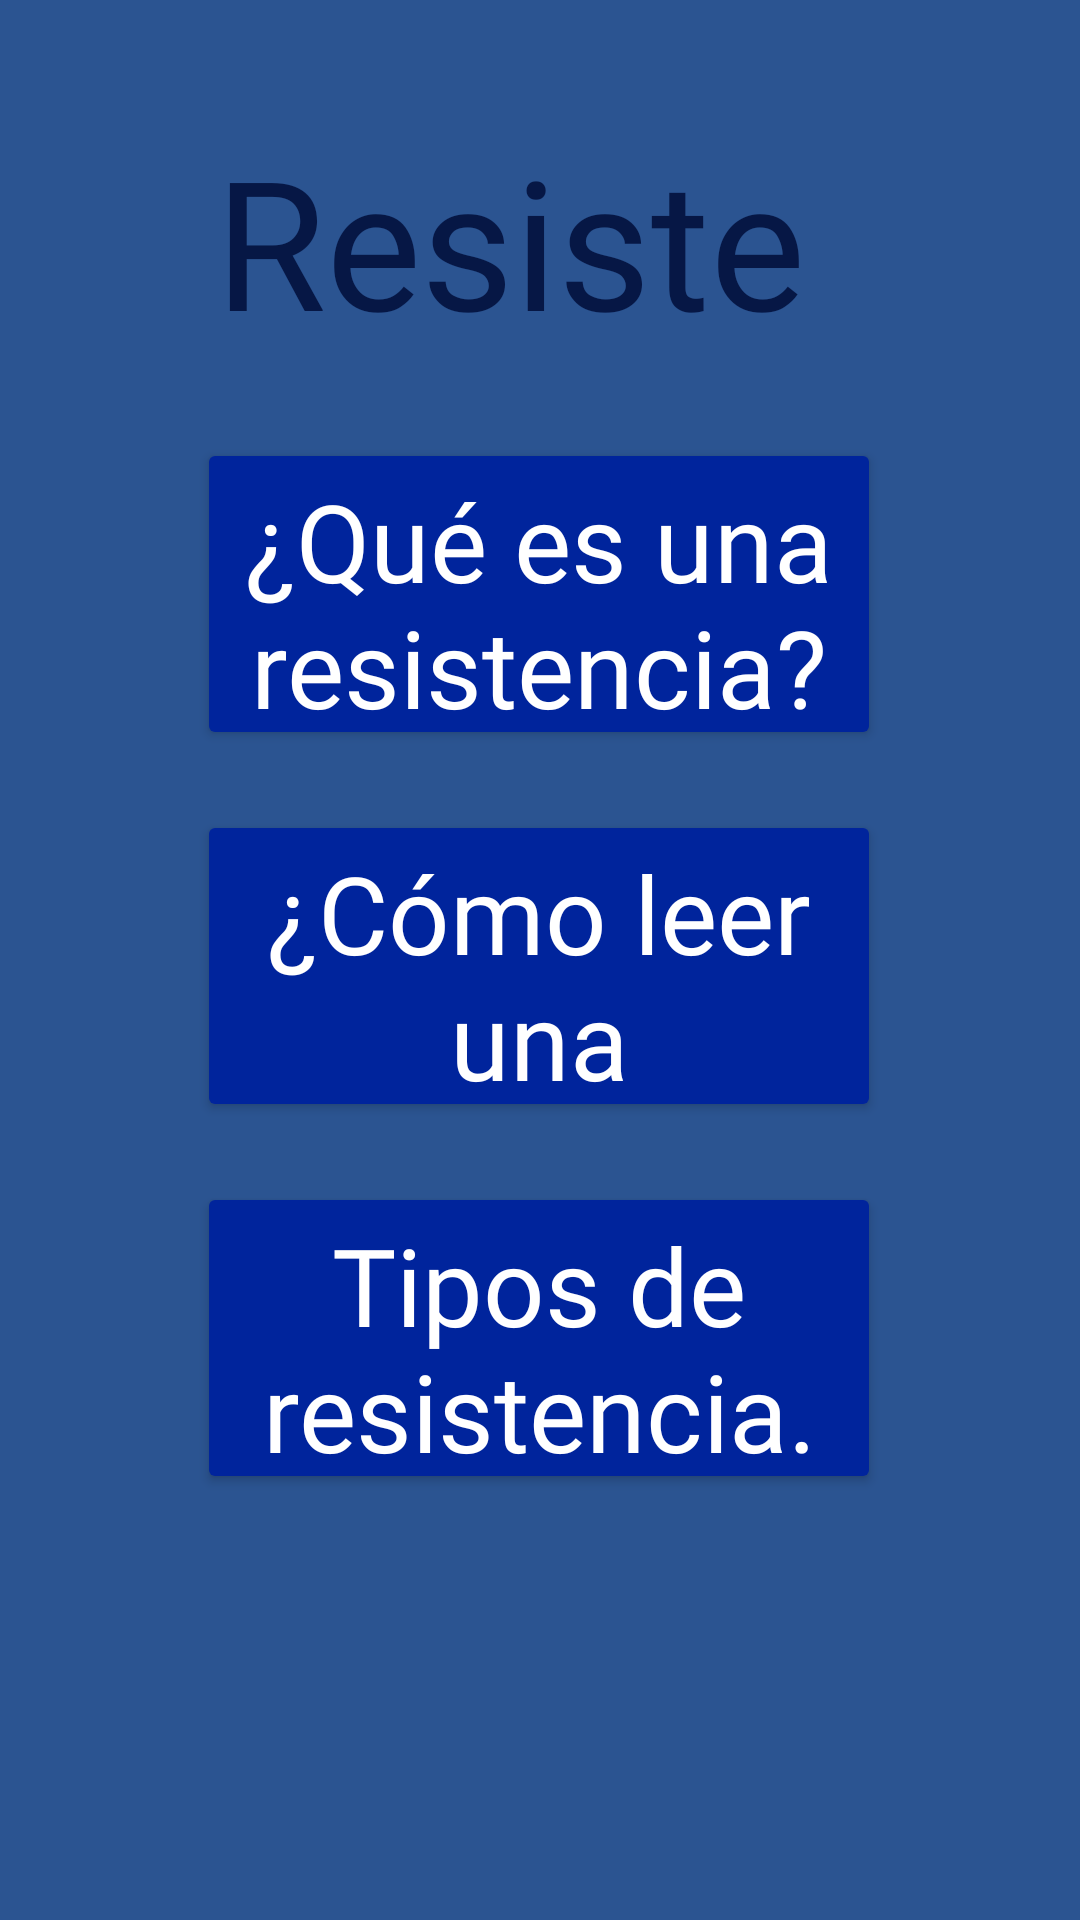

Here is an Android app screen rendered from its layout file. Give the layout XML and the strings, colors and styles it references.
<!-- AndroidManifest.xml: application theme Theme.AppCompat -->
<!-- res/layout/activity_resistencia.xml -->
<?xml version="1.0" encoding="utf-8"?>
<androidx.constraintlayout.widget.ConstraintLayout xmlns:android="http://schemas.android.com/apk/res/android"
    xmlns:app="http://schemas.android.com/apk/res-auto"
    xmlns:tools="http://schemas.android.com/tools"
    android:layout_width="match_parent"
    android:layout_height="match_parent"
    android:background="@color/primaryColor"
    tools:context=".ResistenciaActivity">

    <Button
        android:id="@+id/btnTiposResis"
        android:layout_width="228dp"
        android:layout_height="104dp"
        android:layout_marginTop="20dp"
        android:fontFamily="@font/rancho"
        android:text="@string/btn3_resis"
        android:textAppearance="@style/TextAppearance.AppCompat.Large"
        android:textSize="36sp"
        app:backgroundTint="@color/button"
        app:layout_constraintEnd_toEndOf="parent"
        app:layout_constraintHorizontal_bias="0.497"
        app:layout_constraintStart_toStartOf="parent"
        app:layout_constraintTop_toBottomOf="@+id/btnLeerResis" />

    <Button
        android:id="@+id/btnLeerResis"
        android:layout_width="228dp"
        android:layout_height="104dp"
        android:layout_marginTop="20dp"
        android:fontFamily="@font/rancho"
        android:text="@string/btn2_resis"
        android:textAppearance="@style/TextAppearance.AppCompat.Large"
        android:textSize="36sp"
        app:backgroundTint="@color/button"
        app:layout_constraintEnd_toEndOf="parent"
        app:layout_constraintHorizontal_bias="0.497"
        app:layout_constraintStart_toStartOf="parent"
        app:layout_constraintTop_toBottomOf="@+id/btnQueEsResis" />

    <Button
        android:id="@+id/btnQueEsResis"
        android:layout_width="228dp"
        android:layout_height="104dp"
        android:layout_marginTop="30dp"
        android:fontFamily="@font/rancho"
        android:text="@string/btn1_resis"
        android:textAppearance="@style/TextAppearance.AppCompat.Large"
        android:textSize="36sp"
        app:backgroundTint="@color/button"
        app:layout_constraintEnd_toEndOf="parent"
        app:layout_constraintHorizontal_bias="0.497"
        app:layout_constraintStart_toStartOf="parent"
        app:layout_constraintTop_toBottomOf="@+id/textViewResis" />

    <TextView
        android:id="@+id/textViewResis"
        android:layout_width="216dp"
        android:layout_height="76dp"
        android:layout_marginTop="40dp"
        android:fontFamily="@font/rancho"
        android:text="@string/btn1_compon"
        android:textAppearance="@style/TextAppearance.AppCompat.Display2"
        android:textColor="@color/letter"
        android:textSize="60sp"
        app:layout_constraintEnd_toEndOf="parent"
        app:layout_constraintHorizontal_bias="0.497"
        app:layout_constraintStart_toStartOf="parent"
        app:layout_constraintTop_toTopOf="parent" />

</androidx.constraintlayout.widget.ConstraintLayout>
<!-- resources referenced by this layout -->
<resources>
  <color name="button">#00249C</color>
  <color name="letter">#061745</color>
  <color name="primaryColor">#2B5491</color>
  <string name="btn1_compon">Resistencia</string>
  <string name="btn1_resis">¿Qué es una resistencia?</string>
  <string name="btn2_resis">¿Cómo leer una resistencia?</string>
  <string name="btn3_resis">Tipos de resistencia.</string>
</resources>
